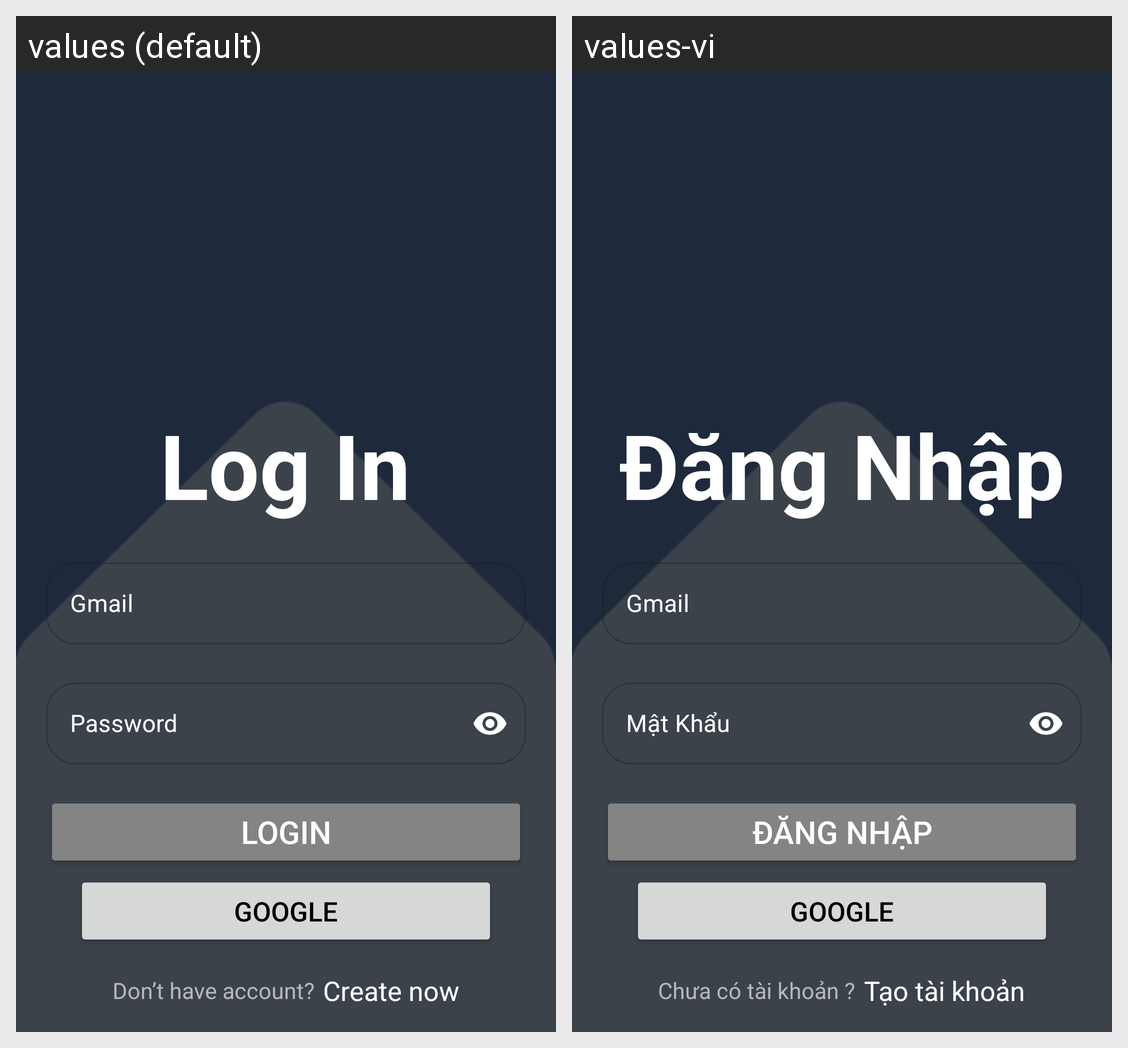

The Android screen above is rendered under two locales of the same app. Produce the string resources it draws, with the default and per-locale values.
Android screen res/layout/fragment_login.xml rendered under 2 locales, left to right: values (default), values-vi. Device: Nexus 5 (rendered at 1080×1920; each locale shown at half size, 540×960, under a caption strip naming it); theme Base.Theme.AndroidMoviesProject.
Strings drawn on this screen, with the default value and each locale's value (text and hints the layout hard-codes, and strings that could not be matched under every locale, appear in the picture but are not listed):

log_in
  values: Log In
  values-vi: Đăng Nhập

username
  values: Gmail
  values-vi: Gmail

password
  values: Password
  values-vi: Mật Khẩu

login
  values: Login
  values-vi: Đăng Nhập

google
  values: Google
  values-vi: Google

don_t_have_account
  values: Don’t have account?
  values-vi: Chưa có tài khoản ?

create_now
  values: Create now
  values-vi: Tạo tài khoản
